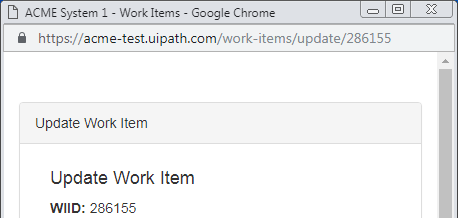
Task: Generate Yearly Report
Workflow: DownloadReports

Step 1: Attach Browser 'ACMESyste Page' in window 'ACME System 1 - Reports - Download Monthly Report' (chrome.exe)

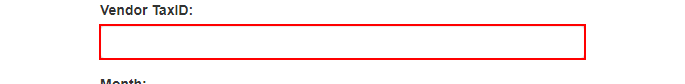
Step 2: type [i_taxId] into the text box

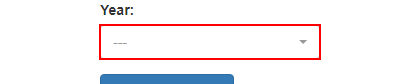
Step 3: click on the button

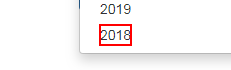
Step 4: click on the element '"+i_year+"'

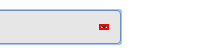
Step 5: click on the element

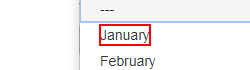
Step 6: click on the element '"+t_month.ToString+"'

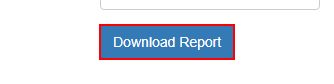
Step 7: click on the button

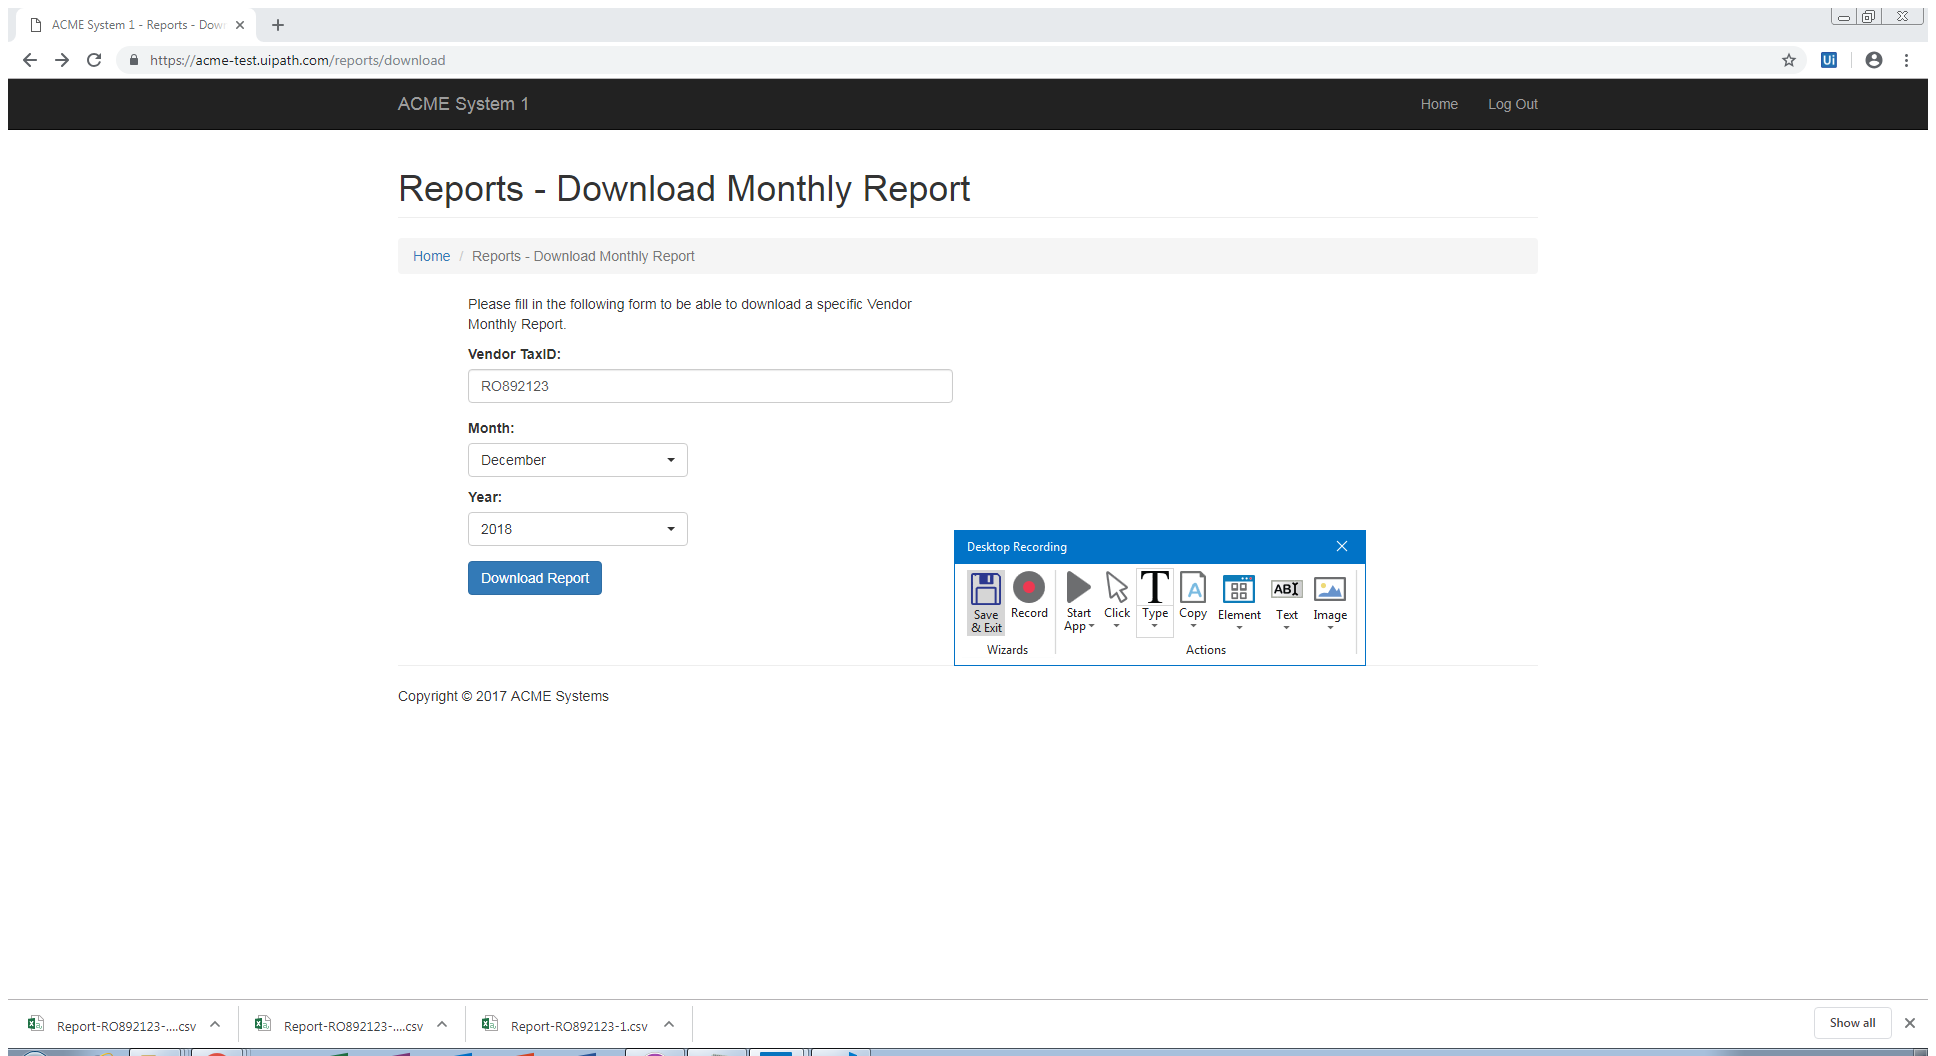
Step 8: Press ESC in window 'ACME System 1 - Reports - Download Monthly Report' (chrome.exe)

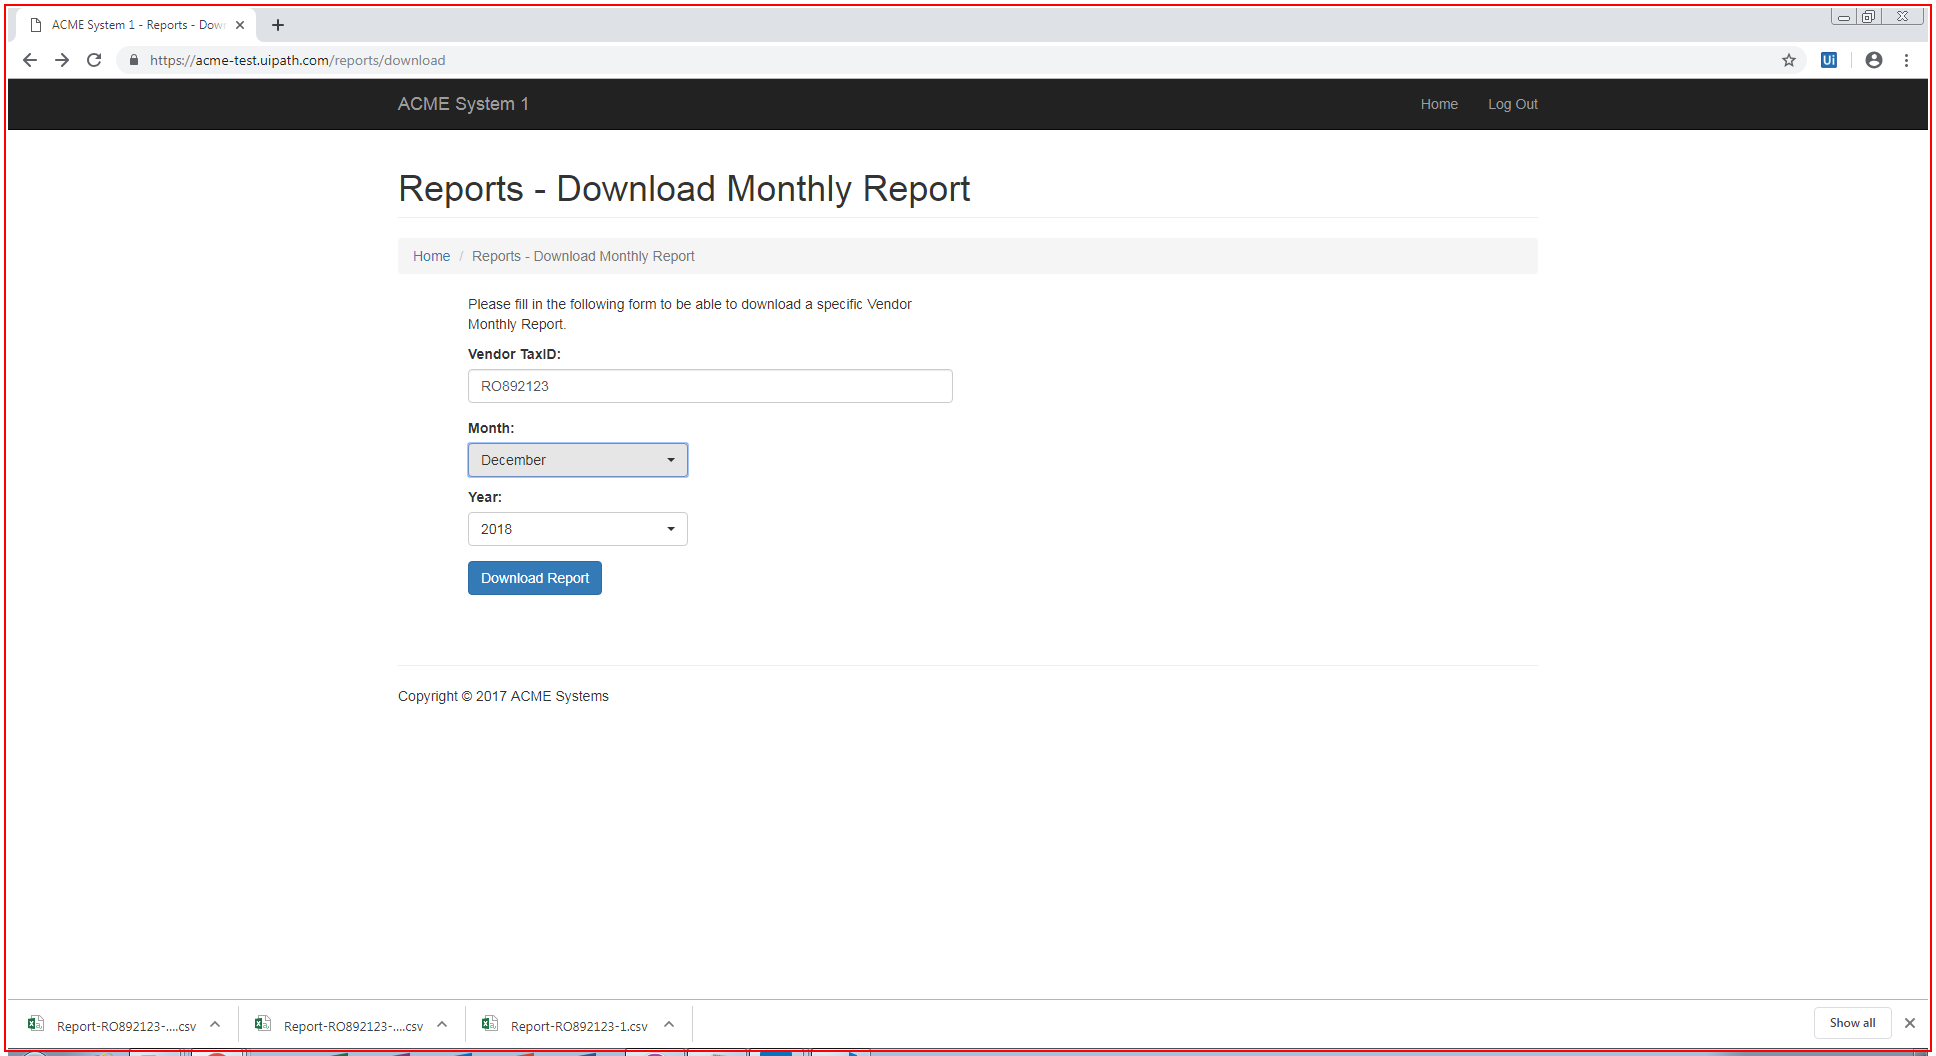
Step 9: type "%[k(esc)]" into 'chrome.exe ACME'